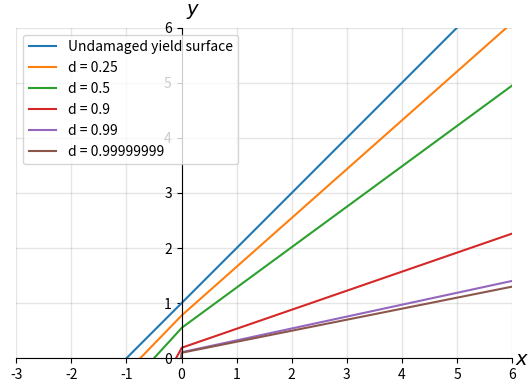

Recreate this plot in Python.
import matplotlib.pyplot as plt
import numpy as np



def damage(k,beta,e0):
    return peerlings(k,beta,e0,0)
def peerlings(k,beta,e0,alpha):
    return 1 - (e0 / k)* ((1-alpha) + alpha * np.exp(-1 * beta * max(0,k-e0)))
def damage(p,q,damage,rt,rc,rs):
    pr = 0
    pr = np.copy(p)
    pr[p>0] = p[p>0] * (1 - (damage * rc))
    pr[p<=0] = p[p<=0] * (1 - (damage * rt))
    qr = q * (1 - (damage * rs))
    return pr,qr

xmin, xmax, ymin, ymax = -2, 5, 0, 5
ticks_frequency = 1

A = 1
B = 1
p = np.linspace(0,100,100) - A
q = np.linspace(0,100,100) * B


plt.plot(p, q,label="Undamaged yield surface")
for d in [0.25,0.5,0.9,0.99,0.99999999]:
    p_damaged,q_damaged = damage(p,q,d,1,0.5,0.9)
    plt.plot(p_damaged, q_damaged,label="d = {}".format(d))
plt.legend()
ax = plt.gca()
ax.set(xlim=(xmin-1, xmax+1), ylim=(ymin, ymax+1), aspect='equal')
#ax.set(aspect='equal')
ax.spines['bottom'].set_position('zero')
ax.spines['left'].set_position('zero')
ax.spines['top'].set_visible(False)
ax.spines['right'].set_visible(False)
ax.set_xlabel('$x$', size=14, labelpad=-24, x=1.02)
ax.set_ylabel('$y$', size=14, labelpad=-21, y=1.02, rotation=0)
ax.grid(which='both', color='grey', linewidth=1, linestyle='-', alpha=0.2)

plt.show()
